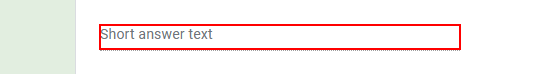
Workflow: Main

Step 1: type "[CurrentRow("email").ToString]" into the text box

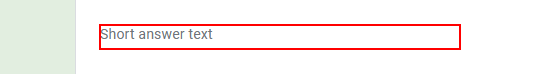
Step 2: type "[CurrentRow("contactno").ToString]" into the text box
